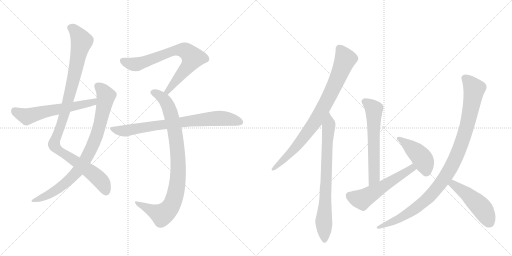
t = 0.00 s
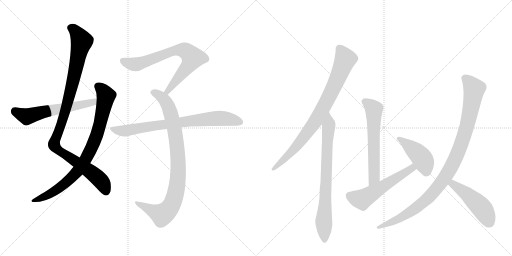
t = 2.21 s
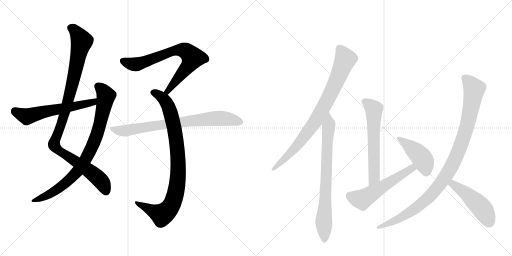
t = 4.43 s
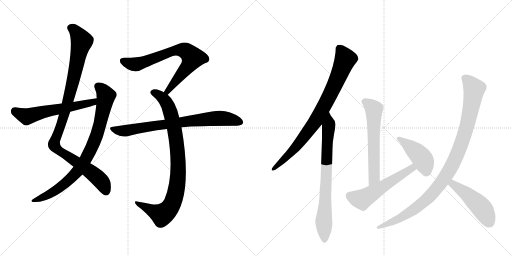
t = 6.64 s
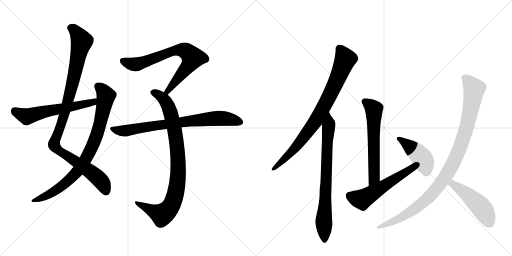
t = 8.85 s
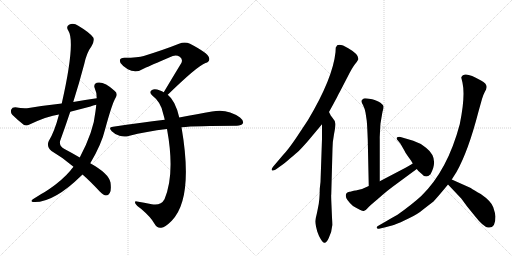
t = 11.06 s

The animated SVG that drew these frames (rendered in a browser with its animation timeline set to each time). Animation: 13 CSS @keyframes rules; one cycle of 11.06 s.

<svg version="1.1" viewBox="0 0 2048 1024" xmlns="http://www.w3.org/2000/svg">
  <g stroke="lightgray" stroke-dasharray="1,1" stroke-width="1" transform="scale(4, 4)">
    <line x1="0" y1="0" x2="256" y2="256"></line>
    <line x1="256" y1="0" x2="0" y2="256"></line>
    <line x1="128" y1="0" x2="128" y2="256"></line>
    <line x1="0" y1="128" x2="256" y2="128"></line>
    <line x1="256" y1="0" x2="512" y2="256"></line>
    <line x1="512" y1="0" x2="256" y2="256"></line>
    <line x1="384" y1="0" x2="384" y2="256"></line>
    <line x1="256" y1="128" x2="512" y2="128"></line>
  </g>
<g transform="scale(1, -1) translate(0, -850)">
   <style type="text/css">
    @keyframes keyframes0 {
      from {
       stroke: black;
       stroke-dashoffset: 1042;
       stroke-width: 128;
       }
       77% {
       animation-timing-function: step-end;
       stroke: black;
       stroke-dashoffset: 0;
       stroke-width: 128;
       }
       to {
       stroke: black;
       stroke-width: 1024;
       }
       }
       #make-me-a-hanzi-animation-0 {
         animation: keyframes0 1.097982s both;
         animation-delay: 0.000000s;
         animation-timing-function: linear;
       }
    @keyframes keyframes1 {
      from {
       stroke: black;
       stroke-dashoffset: 846;
       stroke-width: 128;
       }
       73% {
       animation-timing-function: step-end;
       stroke: black;
       stroke-dashoffset: 0;
       stroke-width: 128;
       }
       to {
       stroke: black;
       stroke-width: 1024;
       }
       }
       #make-me-a-hanzi-animation-1 {
         animation: keyframes1 0.938477s both;
         animation-delay: 1.097982s;
         animation-timing-function: linear;
       }
    @keyframes keyframes2 {
      from {
       stroke: black;
       stroke-dashoffset: 593;
       stroke-width: 128;
       }
       66% {
       animation-timing-function: step-end;
       stroke: black;
       stroke-dashoffset: 0;
       stroke-width: 128;
       }
       to {
       stroke: black;
       stroke-width: 1024;
       }
       }
       #make-me-a-hanzi-animation-2 {
         animation: keyframes2 0.732585s both;
         animation-delay: 2.036458s;
         animation-timing-function: linear;
       }
    @keyframes keyframes3 {
      from {
       stroke: black;
       stroke-dashoffset: 734;
       stroke-width: 128;
       }
       70% {
       animation-timing-function: step-end;
       stroke: black;
       stroke-dashoffset: 0;
       stroke-width: 128;
       }
       to {
       stroke: black;
       stroke-width: 1024;
       }
       }
       #make-me-a-hanzi-animation-3 {
         animation: keyframes3 0.847331s both;
         animation-delay: 2.769043s;
         animation-timing-function: linear;
       }
    @keyframes keyframes4 {
      from {
       stroke: black;
       stroke-dashoffset: 904;
       stroke-width: 128;
       }
       75% {
       animation-timing-function: step-end;
       stroke: black;
       stroke-dashoffset: 0;
       stroke-width: 128;
       }
       to {
       stroke: black;
       stroke-width: 1024;
       }
       }
       #make-me-a-hanzi-animation-4 {
         animation: keyframes4 0.985677s both;
         animation-delay: 3.616374s;
         animation-timing-function: linear;
       }
    @keyframes keyframes5 {
      from {
       stroke: black;
       stroke-dashoffset: 773;
       stroke-width: 128;
       }
       72% {
       animation-timing-function: step-end;
       stroke: black;
       stroke-dashoffset: 0;
       stroke-width: 128;
       }
       to {
       stroke: black;
       stroke-width: 1024;
       }
       }
       #make-me-a-hanzi-animation-5 {
         animation: keyframes5 0.879069s both;
         animation-delay: 4.602051s;
         animation-timing-function: linear;
       }
    @keyframes keyframes6 {
      from {
       stroke: black;
       stroke-dashoffset: 844;
       stroke-width: 128;
       }
       73% {
       animation-timing-function: step-end;
       stroke: black;
       stroke-dashoffset: 0;
       stroke-width: 128;
       }
       to {
       stroke: black;
       stroke-width: 1024;
       }
       }
       #make-me-a-hanzi-animation-6 {
         animation: keyframes6 0.936849s both;
         animation-delay: 5.481120s;
         animation-timing-function: linear;
       }
    @keyframes keyframes7 {
      from {
       stroke: black;
       stroke-dashoffset: 764;
       stroke-width: 128;
       }
       71% {
       animation-timing-function: step-end;
       stroke: black;
       stroke-dashoffset: 0;
       stroke-width: 128;
       }
       to {
       stroke: black;
       stroke-width: 1024;
       }
       }
       #make-me-a-hanzi-animation-7 {
         animation: keyframes7 0.871745s both;
         animation-delay: 6.417969s;
         animation-timing-function: linear;
       }
    @keyframes keyframes8 {
      from {
       stroke: black;
       stroke-dashoffset: 609;
       stroke-width: 128;
       }
       66% {
       animation-timing-function: step-end;
       stroke: black;
       stroke-dashoffset: 0;
       stroke-width: 128;
       }
       to {
       stroke: black;
       stroke-width: 1024;
       }
       }
       #make-me-a-hanzi-animation-8 {
         animation: keyframes8 0.745605s both;
         animation-delay: 7.289714s;
         animation-timing-function: linear;
       }
    @keyframes keyframes9 {
      from {
       stroke: black;
       stroke-dashoffset: 554;
       stroke-width: 128;
       }
       64% {
       animation-timing-function: step-end;
       stroke: black;
       stroke-dashoffset: 0;
       stroke-width: 128;
       }
       to {
       stroke: black;
       stroke-width: 1024;
       }
       }
       #make-me-a-hanzi-animation-9 {
         animation: keyframes9 0.700846s both;
         animation-delay: 8.035319s;
         animation-timing-function: linear;
       }
    @keyframes keyframes10 {
      from {
       stroke: black;
       stroke-dashoffset: 432;
       stroke-width: 128;
       }
       58% {
       animation-timing-function: step-end;
       stroke: black;
       stroke-dashoffset: 0;
       stroke-width: 128;
       }
       to {
       stroke: black;
       stroke-width: 1024;
       }
       }
       #make-me-a-hanzi-animation-10 {
         animation: keyframes10 0.601562s both;
         animation-delay: 8.736165s;
         animation-timing-function: linear;
       }
    @keyframes keyframes11 {
      from {
       stroke: black;
       stroke-dashoffset: 1026;
       stroke-width: 128;
       }
       77% {
       animation-timing-function: step-end;
       stroke: black;
       stroke-dashoffset: 0;
       stroke-width: 128;
       }
       to {
       stroke: black;
       stroke-width: 1024;
       }
       }
       #make-me-a-hanzi-animation-11 {
         animation: keyframes11 1.084961s both;
         animation-delay: 9.337728s;
         animation-timing-function: linear;
       }
    @keyframes keyframes12 {
      from {
       stroke: black;
       stroke-dashoffset: 480;
       stroke-width: 128;
       }
       61% {
       animation-timing-function: step-end;
       stroke: black;
       stroke-dashoffset: 0;
       stroke-width: 128;
       }
       to {
       stroke: black;
       stroke-width: 1024;
       }
       }
       #make-me-a-hanzi-animation-12 {
         animation: keyframes12 0.640625s both;
         animation-delay: 10.422689s;
         animation-timing-function: linear;
       }
</style>
<path d="M 330 152 Q 361 125 399 84 Q 415 69 424 68 Q 433 68 439 78 Q 446 88 442 120 Q 435 156 361 197 L 319 220 Q 292 236 258 254 Q 237 264 240 285 Q 261 343 281 403 L 293 442 Q 317 518 337 594 Q 347 640 366 665 Q 379 687 373 700 Q 360 719 313 747 Q 294 760 276 751 Q 263 744 273 728 Q 303 683 247 436 L 236 392 Q 218 323 195 286 Q 185 264 206 246 Q 254 218 294 183 L 330 152 Z" fill="lightgray"></path> 
<path d="M 294 183 Q 287 176 281 167 Q 250 130 196 93 Q 183 84 165 74 Q 149 64 133 54 Q 120 45 131 42 Q 212 36 327 149 Q 328 150 330 152 L 361 197 Q 406 272 421 335 Q 449 438 463 460 Q 473 476 458 487 Q 416 526 387 519 Q 374 515 378 500 Q 387 481 387 457 L 385 431 Q 384 419 382 405 Q 375 326 319 220 L 294 183 Z" fill="lightgray"></path> 
<path d="M 387 457 Q 341 451 293 442 L 247 436 Q 183 429 115 418 Q 94 415 61 421 Q 48 421 45 412 Q 41 400 49 391 Q 68 372 96 350 Q 106 346 118 352 Q 190 386 236 392 L 281 403 Q 320 413 362 424 Q 372 428 385 431 C 414 439 417 461 387 457 Z" fill="lightgray"></path> 
<path d="M 671 471 Q 788 585 822 598 Q 843 605 835 622 Q 831 638 760 675 Q 739 685 716 675 Q 661 653 575 626 Q 553 619 498 619 Q 473 619 482 598 Q 491 585 511 573 Q 544 555 578 577 Q 597 586 691 626 Q 706 632 719 623 Q 732 614 726 599 Q 693 545 655 481 C 640 455 649 450 671 471 Z" fill="lightgray"></path> 
<path d="M 717 380 Q 702 447 671 471 L 655 481 Q 648 485 640 488 Q 618 497 608 490 Q 595 483 608 469 Q 645 441 653 394 Q 656 384 659 371 L 668 334 Q 701 154 658 53 Q 643 26 607 33 Q 576 39 548 44 Q 536 47 542 35 Q 546 28 564 15 Q 604 -19 618 -45 Q 628 -64 645 -61 Q 660 -60 687 -33 Q 775 57 726 341 L 717 380 Z" fill="lightgray"></path> 
<path d="M 726 341 Q 783 347 947 347 Q 966 348 971 356 Q 977 366 960 380 Q 909 417 848 404 Q 793 395 717 380 L 659 371 Q 562 359 452 343 Q 431 342 447 325 Q 460 312 478 307 Q 497 301 514 306 Q 586 325 668 334 L 726 341 Z" fill="lightgray"></path> 
<path d="M 1316 402 Q 1348 460 1350 465 Q 1352 470 1360 484 L 1389 540 Q 1409 580 1419 592 Q 1429 604 1433 612 Q 1437 632 1393 657 Q 1350 682 1344 661 L 1343 660 L 1342 641 Q 1331 536 1232 370 L 1185 299 Q 1154 253 1133 231 L 1093 184 Q 1085 174 1087 170 Q 1090 165 1103 172 L 1124 187 Q 1133 192 1160 216 Q 1188 239 1198 249 Q 1208 259 1231 285 L 1288 353 L 1316 402 Z" fill="lightgray"></path> 
<path d="M 1269 -76 L 1276 -94 Q 1291 -123 1297 -121 Q 1306 -123 1315 -102 Q 1327 -79 1329 -52 Q 1330 -51 1328 -20 L 1326 27 Q 1324 71 1325 72 L 1330 256 Q 1330 282 1336 313 Q 1342 344 1342 354 L 1339 366 L 1329 380 Q 1329 381 1326 384 Q 1324 386 1320 394 L 1316 402 C 1302 429 1288 383 1288 353 L 1288 295 L 1282 122 L 1279 95 Q 1279 49 1272 19 Q 1266 -12 1263 -22 Q 1261 -32 1261 -36 Q 1261 -41 1264 -56 L 1269 -76 Z" fill="lightgray"></path> 
<path d="M 1519 125 L 1519 292 Q 1518 352 1530 403 Q 1535 418 1534 424 Q 1533 433 1513 444 Q 1493 454 1483 454 Q 1460 458 1455 456 Q 1451 454 1447 449 Q 1443 444 1452 430 Q 1461 411 1462 400 L 1467 367 Q 1469 346 1471 292 L 1475 106 C 1476 76 1519 95 1519 125 Z" fill="lightgray"></path> 
<path d="M 1398 83 Q 1383 81 1383 67 Q 1383 52 1412 26 Q 1449 4 1455 6 Q 1462 7 1471 18 Q 1480 28 1509 52 L 1533 73 Q 1543 82 1572 104 L 1667 174 C 1691 192 1676 212 1651 196 Q 1642 190 1624 180 L 1519 125 L 1475 106 L 1448 94 L 1427 89 Q 1425 88 1421 88 Q 1417 88 1415 87 L 1404 84 Q 1401 83 1398 83 Z" fill="lightgray"></path> 
<path d="M 1667 174 Q 1672 166 1685 156 Q 1703 134 1722 153 Q 1758 217 1704 259 Q 1679 279 1653 287 L 1602 302 Q 1595 304 1589 301 Q 1584 298 1589 291 L 1602 275 L 1619 245 Q 1623 236 1644 208 L 1651 196 L 1667 174 Z" fill="lightgray"></path> 
<path d="M 1807 132 L 1826 162 Q 1873 245 1914 404 L 1928 454 Q 1932 469 1939 482 Q 1946 494 1946 499 Q 1950 514 1924 528 Q 1855 569 1845 540 L 1850 519 Q 1862 464 1839 353 Q 1790 168 1685 66 Q 1649 33 1590 -9 Q 1568 -21 1536 -40 L 1515 -52 Q 1505 -57 1507 -62 Q 1509 -67 1520 -64 L 1542 -59 Q 1573 -51 1585 -46 Q 1597 -42 1634 -24 Q 1671 -7 1695 14 L 1734 44 Q 1756 68 1792 112 L 1807 132 Z" fill="lightgray"></path> 
<path d="M 1792 112 L 1845 56 L 1867 26 L 1901 -16 Q 1933 -57 1952 -60 Q 1982 -65 1982 -16 Q 1981 -3 1973 21 Q 1965 45 1923 74 Q 1895 90 1883 98 L 1807 132 C 1780 144 1771 134 1792 112 Z" fill="lightgray"></path> 
      <clipPath id="make-me-a-hanzi-clip-0">
      <path d="M 330 152 Q 361 125 399 84 Q 415 69 424 68 Q 433 68 439 78 Q 446 88 442 120 Q 435 156 361 197 L 319 220 Q 292 236 258 254 Q 237 264 240 285 Q 261 343 281 403 L 293 442 Q 317 518 337 594 Q 347 640 366 665 Q 379 687 373 700 Q 360 719 313 747 Q 294 760 276 751 Q 263 744 273 728 Q 303 683 247 436 L 236 392 Q 218 323 195 286 Q 185 264 206 246 Q 254 218 294 183 L 330 152 Z" fill="lightgray"></path>
      </clipPath>
      <path clip-path="url(#make-me-a-hanzi-clip-0)" d="M 282 738 L 307 719 L 327 683 L 264 415 L 216 271 L 235 248 L 386 144 L 411 116 L 424 83 " fill="none" id="make-me-a-hanzi-animation-0" stroke-dasharray="914 1828" stroke-linecap="round"></path>

      <clipPath id="make-me-a-hanzi-clip-1">
      <path d="M 294 183 Q 287 176 281 167 Q 250 130 196 93 Q 183 84 165 74 Q 149 64 133 54 Q 120 45 131 42 Q 212 36 327 149 Q 328 150 330 152 L 361 197 Q 406 272 421 335 Q 449 438 463 460 Q 473 476 458 487 Q 416 526 387 519 Q 374 515 378 500 Q 387 481 387 457 L 385 431 Q 384 419 382 405 Q 375 326 319 220 L 294 183 Z" fill="lightgray"></path>
      </clipPath>
      <path clip-path="url(#make-me-a-hanzi-clip-1)" d="M 390 506 L 417 480 L 424 466 L 422 454 L 387 311 L 338 205 L 304 157 L 260 115 L 206 77 L 137 47 " fill="none" id="make-me-a-hanzi-animation-1" stroke-dasharray="718 1436" stroke-linecap="round"></path>

      <clipPath id="make-me-a-hanzi-clip-2">
      <path d="M 387 457 Q 341 451 293 442 L 247 436 Q 183 429 115 418 Q 94 415 61 421 Q 48 421 45 412 Q 41 400 49 391 Q 68 372 96 350 Q 106 346 118 352 Q 190 386 236 392 L 281 403 Q 320 413 362 424 Q 372 428 385 431 C 414 439 417 461 387 457 Z" fill="lightgray"></path>
      </clipPath>
      <path clip-path="url(#make-me-a-hanzi-clip-2)" d="M 59 407 L 107 384 L 373 441 L 380 451 " fill="none" id="make-me-a-hanzi-animation-2" stroke-dasharray="465 930" stroke-linecap="round"></path>

      <clipPath id="make-me-a-hanzi-clip-3">
      <path d="M 671 471 Q 788 585 822 598 Q 843 605 835 622 Q 831 638 760 675 Q 739 685 716 675 Q 661 653 575 626 Q 553 619 498 619 Q 473 619 482 598 Q 491 585 511 573 Q 544 555 578 577 Q 597 586 691 626 Q 706 632 719 623 Q 732 614 726 599 Q 693 545 655 481 C 640 455 649 450 671 471 Z" fill="lightgray"></path>
      </clipPath>
      <path clip-path="url(#make-me-a-hanzi-clip-3)" d="M 493 606 L 517 596 L 550 594 L 680 642 L 706 649 L 743 646 L 771 619 L 765 607 L 677 496 L 674 485 L 663 486 " fill="none" id="make-me-a-hanzi-animation-3" stroke-dasharray="606 1212" stroke-linecap="round"></path>

      <clipPath id="make-me-a-hanzi-clip-4">
      <path d="M 717 380 Q 702 447 671 471 L 655 481 Q 648 485 640 488 Q 618 497 608 490 Q 595 483 608 469 Q 645 441 653 394 Q 656 384 659 371 L 668 334 Q 701 154 658 53 Q 643 26 607 33 Q 576 39 548 44 Q 536 47 542 35 Q 546 28 564 15 Q 604 -19 618 -45 Q 628 -64 645 -61 Q 660 -60 687 -33 Q 775 57 726 341 L 717 380 Z" fill="lightgray"></path>
      </clipPath>
      <path clip-path="url(#make-me-a-hanzi-clip-4)" d="M 613 480 L 637 469 L 659 449 L 674 424 L 687 382 L 711 239 L 709 116 L 692 42 L 672 9 L 648 -9 L 551 35 " fill="none" id="make-me-a-hanzi-animation-4" stroke-dasharray="776 1552" stroke-linecap="round"></path>

      <clipPath id="make-me-a-hanzi-clip-5">
      <path d="M 726 341 Q 783 347 947 347 Q 966 348 971 356 Q 977 366 960 380 Q 909 417 848 404 Q 793 395 717 380 L 659 371 Q 562 359 452 343 Q 431 342 447 325 Q 460 312 478 307 Q 497 301 514 306 Q 586 325 668 334 L 726 341 Z" fill="lightgray"></path>
      </clipPath>
      <path clip-path="url(#make-me-a-hanzi-clip-5)" d="M 449 334 L 504 327 L 860 377 L 906 376 L 960 362 " fill="none" id="make-me-a-hanzi-animation-5" stroke-dasharray="645 1290" stroke-linecap="round"></path>

      <clipPath id="make-me-a-hanzi-clip-6">
      <path d="M 1316 402 Q 1348 460 1350 465 Q 1352 470 1360 484 L 1389 540 Q 1409 580 1419 592 Q 1429 604 1433 612 Q 1437 632 1393 657 Q 1350 682 1344 661 L 1343 660 L 1342 641 Q 1331 536 1232 370 L 1185 299 Q 1154 253 1133 231 L 1093 184 Q 1085 174 1087 170 Q 1090 165 1103 172 L 1124 187 Q 1133 192 1160 216 Q 1188 239 1198 249 Q 1208 259 1231 285 L 1288 353 L 1316 402 Z" fill="lightgray"></path>
      </clipPath>
      <path clip-path="url(#make-me-a-hanzi-clip-6)" d="M 1349 655 L 1362 651 L 1382 613 L 1298 426 L 1254 353 L 1193 273 L 1144 219 L 1092 176 " fill="none" id="make-me-a-hanzi-animation-6" stroke-dasharray="716 1432" stroke-linecap="round"></path>

      <clipPath id="make-me-a-hanzi-clip-7">
      <path d="M 1269 -76 L 1276 -94 Q 1291 -123 1297 -121 Q 1306 -123 1315 -102 Q 1327 -79 1329 -52 Q 1330 -51 1328 -20 L 1326 27 Q 1324 71 1325 72 L 1330 256 Q 1330 282 1336 313 Q 1342 344 1342 354 L 1339 366 L 1329 380 Q 1329 381 1326 384 Q 1324 386 1320 394 L 1316 402 C 1302 429 1288 383 1288 353 L 1288 295 L 1282 122 L 1279 95 Q 1279 49 1272 19 Q 1266 -12 1263 -22 Q 1261 -32 1261 -36 Q 1261 -41 1264 -56 L 1269 -76 Z" fill="lightgray"></path>
      </clipPath>
      <path clip-path="url(#make-me-a-hanzi-clip-7)" d="M 1313 396 L 1317 351 L 1308 271 L 1295 -36 L 1298 -111 " fill="none" id="make-me-a-hanzi-animation-7" stroke-dasharray="636 1272" stroke-linecap="round"></path>

      <clipPath id="make-me-a-hanzi-clip-8">
      <path d="M 1519 125 L 1519 292 Q 1518 352 1530 403 Q 1535 418 1534 424 Q 1533 433 1513 444 Q 1493 454 1483 454 Q 1460 458 1455 456 Q 1451 454 1447 449 Q 1443 444 1452 430 Q 1461 411 1462 400 L 1467 367 Q 1469 346 1471 292 L 1475 106 C 1476 76 1519 95 1519 125 Z" fill="lightgray"></path>
      </clipPath>
      <path clip-path="url(#make-me-a-hanzi-clip-8)" d="M 1458 444 L 1496 413 L 1497 140 L 1480 114 " fill="none" id="make-me-a-hanzi-animation-8" stroke-dasharray="481 962" stroke-linecap="round"></path>

      <clipPath id="make-me-a-hanzi-clip-9">
      <path d="M 1398 83 Q 1383 81 1383 67 Q 1383 52 1412 26 Q 1449 4 1455 6 Q 1462 7 1471 18 Q 1480 28 1509 52 L 1533 73 Q 1543 82 1572 104 L 1667 174 C 1691 192 1676 212 1651 196 Q 1642 190 1624 180 L 1519 125 L 1475 106 L 1448 94 L 1427 89 Q 1425 88 1421 88 Q 1417 88 1415 87 L 1404 84 Q 1401 83 1398 83 Z" fill="lightgray"></path>
      </clipPath>
      <path clip-path="url(#make-me-a-hanzi-clip-9)" d="M 1398 68 L 1447 52 L 1647 177 L 1657 175 " fill="none" id="make-me-a-hanzi-animation-9" stroke-dasharray="426 852" stroke-linecap="round"></path>

      <clipPath id="make-me-a-hanzi-clip-10">
      <path d="M 1667 174 Q 1672 166 1685 156 Q 1703 134 1722 153 Q 1758 217 1704 259 Q 1679 279 1653 287 L 1602 302 Q 1595 304 1589 301 Q 1584 298 1589 291 L 1602 275 L 1619 245 Q 1623 236 1644 208 L 1651 196 L 1667 174 Z" fill="lightgray"></path>
      </clipPath>
      <path clip-path="url(#make-me-a-hanzi-clip-10)" d="M 1596 296 L 1675 233 L 1693 210 L 1705 166 " fill="none" id="make-me-a-hanzi-animation-10" stroke-dasharray="304 608" stroke-linecap="round"></path>

      <clipPath id="make-me-a-hanzi-clip-11">
      <path d="M 1807 132 L 1826 162 Q 1873 245 1914 404 L 1928 454 Q 1932 469 1939 482 Q 1946 494 1946 499 Q 1950 514 1924 528 Q 1855 569 1845 540 L 1850 519 Q 1862 464 1839 353 Q 1790 168 1685 66 Q 1649 33 1590 -9 Q 1568 -21 1536 -40 L 1515 -52 Q 1505 -57 1507 -62 Q 1509 -67 1520 -64 L 1542 -59 Q 1573 -51 1585 -46 Q 1597 -42 1634 -24 Q 1671 -7 1695 14 L 1734 44 Q 1756 68 1792 112 L 1807 132 Z" fill="lightgray"></path>
      </clipPath>
      <path clip-path="url(#make-me-a-hanzi-clip-11)" d="M 1858 537 L 1893 501 L 1894 473 L 1854 302 L 1820 211 L 1799 172 L 1746 95 L 1675 27 L 1618 -13 L 1514 -59 " fill="none" id="make-me-a-hanzi-animation-11" stroke-dasharray="898 1796" stroke-linecap="round"></path>

      <clipPath id="make-me-a-hanzi-clip-12">
      <path d="M 1792 112 L 1845 56 L 1867 26 L 1901 -16 Q 1933 -57 1952 -60 Q 1982 -65 1982 -16 Q 1981 -3 1973 21 Q 1965 45 1923 74 Q 1895 90 1883 98 L 1807 132 C 1780 144 1771 134 1792 112 Z" fill="lightgray"></path>
      </clipPath>
      <path clip-path="url(#make-me-a-hanzi-clip-12)" d="M 1810 122 L 1812 113 L 1865 76 L 1920 25 L 1934 9 L 1957 -40 " fill="none" id="make-me-a-hanzi-animation-12" stroke-dasharray="352 704" stroke-linecap="round"></path>

</g>
</svg>
